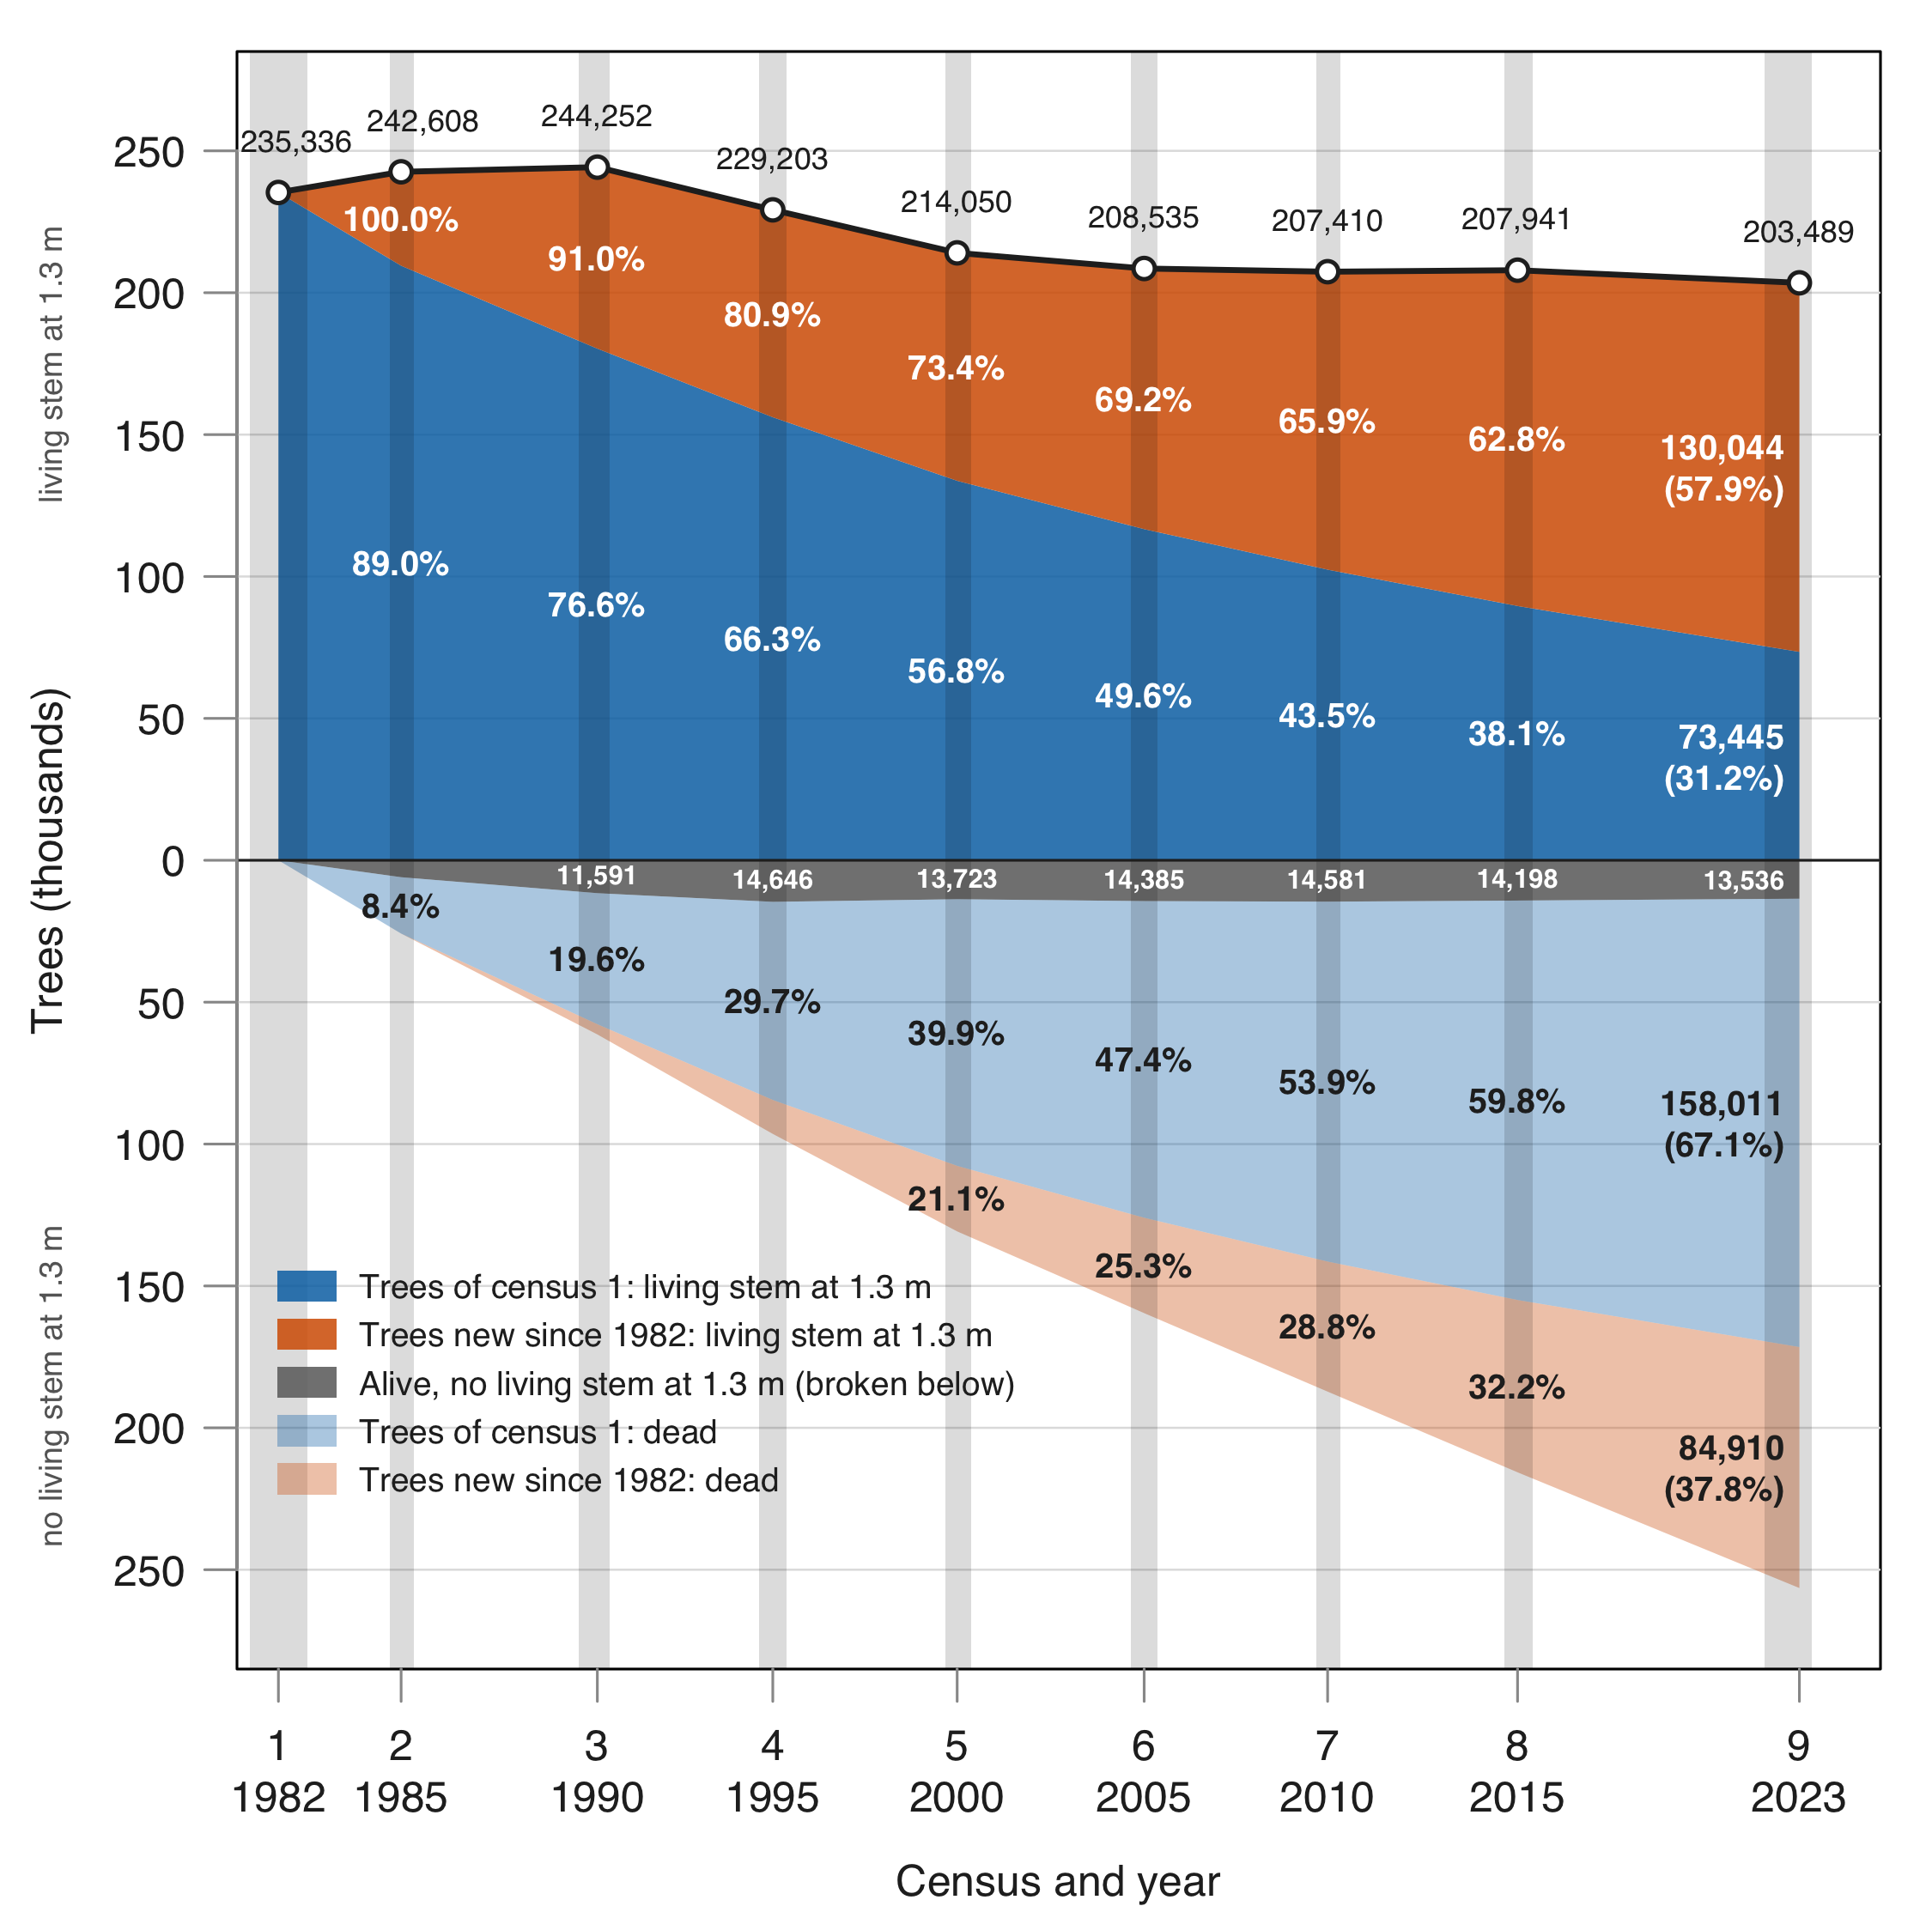

The file beside this chart, header and first rows:
CensusID, date_q025, median_date, date_q975, alive_later_census_1, broken_below_census_1, dead_census_1, living_stem_census_1, alive_later_new, broken_below_new, dead_new, living_stem_new, with_A_stem, broken_below_coded_A, broken_below_coded_G, broken_below_coded_D, living_stem, broken_below, alive_later, recorded_census_1, recorded_new, pct_census_1_living_stem, pct_census_1_broken_below, pct_census_1_dead
1, 1981-04-04, 1982-01-08, 1982-10-22, 0, 0, 0, 235336, 0, 0, 0, 0, 235336, 0, 0, 0, 235336, 0, 0, 235336, 0, 100, 0, 0
2, 1985-01-15, 1985-05-03, 1985-09-04, 84, 5872, 19859, 209521, 0, 12, 0, 33087, 242611, 3, 2394, 3487, 242608, 5884, 84, 235336, 33099, 89, 2.5, 8.4
3, 1990-02-15, 1990-08-21, 1990-12-19, 1377, 7468, 46188, 180303, 44, 2702, 3590, 63949, 244252, 0, 2730, 7440, 244252, 10170, 1421, 235336, 70285, 76.6, 3.2, 19.6
4, 1995-01-06, 1995-05-18, 1995-10-03, 93, 9307, 69814, 156122, 62, 5184, 11962, 73081, 229213, 10, 4487, 9994, 229203, 14491, 155, 235336, 90289, 66.3, 4, 29.7
5, 2000-01-13, 2000-05-10, 2000-09-21, 182, 7459, 93969, 133726, 132, 5950, 23086, 80324, 214066, 16, 4794, 8599, 214050, 13409, 314, 235336, 109492, 56.8, 3.2, 39.9
6, 2005-01-19, 2005-05-30, 2005-10-05, 102, 6944, 111592, 116698, 76, 7263, 33597, 91837, 208542, 7, 4701, 9499, 208535, 14207, 178, 235336, 132773, 49.6, 3, 47.4
7, 2010-01-21, 2010-05-14, 2010-09-14, 37, 6045, 126833, 102421, 46, 8453, 45824, 104989, 208079, 669, 3647, 10182, 207410, 14498, 83, 235336, 159312, 43.5, 2.6, 53.9
8, 2015-02-19, 2015-07-01, 2015-11-27, 97, 4871, 140756, 89612, 202, 9028, 60715, 118329, 207981, 40, 3064, 10795, 207941, 13899, 299, 235336, 188274, 38.1, 2.1, 59.8
9, 2022-03-04, 2023-02-10, 2023-06-15, 0, 3880, 158011, 73445, 0, 9656, 84910, 130044, 203489, 0, 0, 13536, 203489, 13536, 0, 235336, 224610, 31.2, 1.6, 67.1
